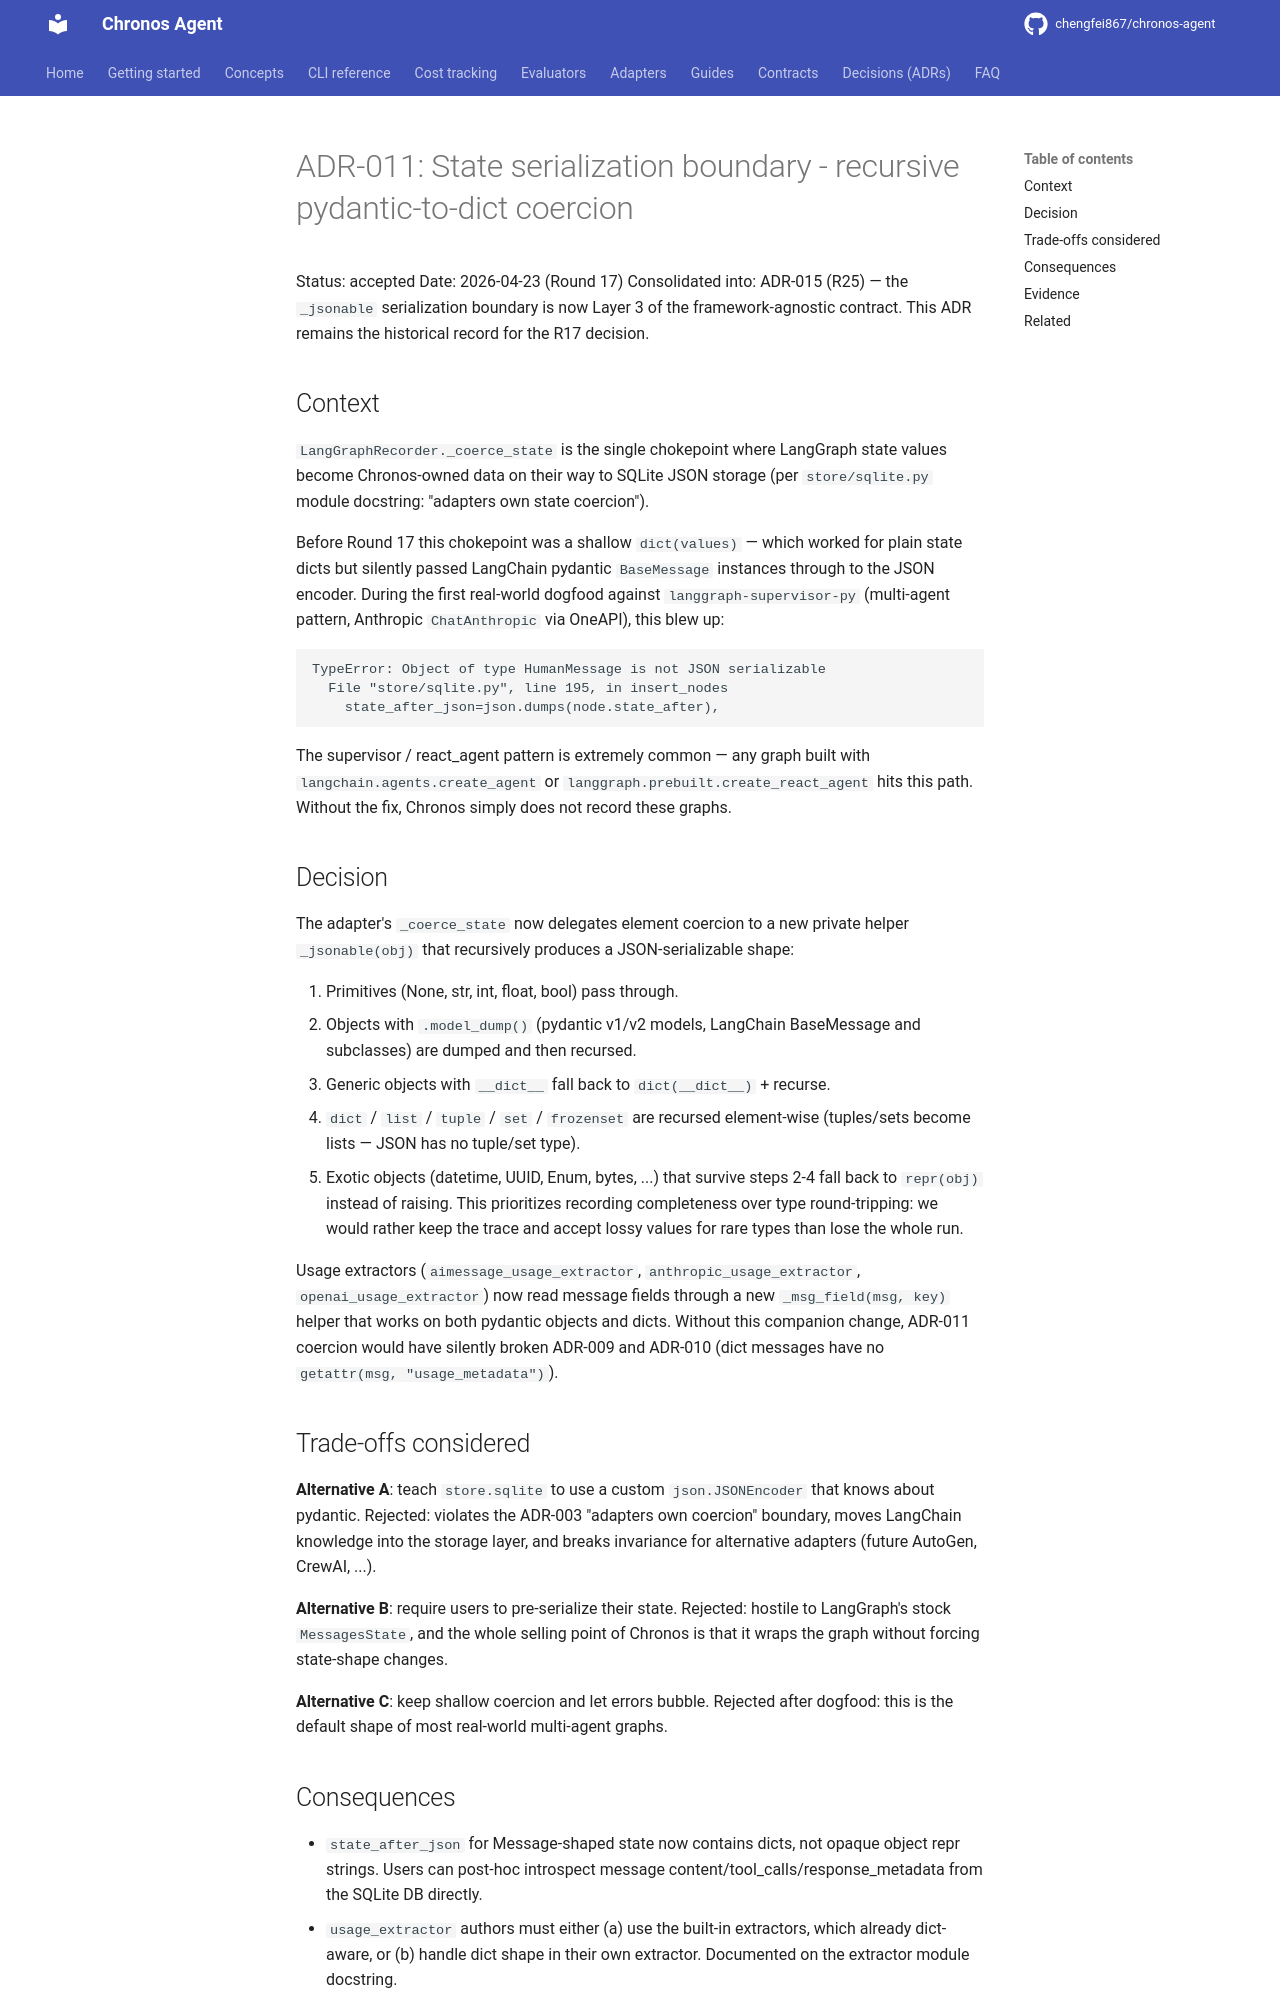

repository: chengfei867/chronos-agent · page: decisions/ADR-011-state-serialization-boundary/index.html · generator: mkdocs

# ADR-011: State serialization boundary - recursive pydantic-to-dict coercion

Status: accepted
Date: 2026-04-23 (Round 17)
Consolidated into: ADR-015 (R25) — the `_jsonable` serialization boundary
is now Layer 3 of the framework-agnostic contract. This ADR remains the
historical record for the R17 decision.

## Context

`LangGraphRecorder._coerce_state` is the single chokepoint where LangGraph
state values become Chronos-owned data on their way to SQLite JSON storage
(per `store/sqlite.py` module docstring: "adapters own state coercion").

Before Round 17 this chokepoint was a shallow `dict(values)` — which worked
for plain state dicts but silently passed LangChain pydantic `BaseMessage`
instances through to the JSON encoder. During the first real-world dogfood
against `langgraph-supervisor-py` (multi-agent pattern, Anthropic
`ChatAnthropic` via OneAPI), this blew up:

```
TypeError: Object of type HumanMessage is not JSON serializable
  File "store/sqlite.py", line 195, in insert_nodes
    state_after_json=json.dumps(node.state_after),
```

The supervisor / react_agent pattern is extremely common — any graph built
with `langchain.agents.create_agent` or `langgraph.prebuilt.create_react_agent`
hits this path. Without the fix, Chronos simply does not record these graphs.

## Decision

The adapter's `_coerce_state` now delegates element coercion to a new private
helper `_jsonable(obj)` that recursively produces a JSON-serializable shape:

1. Primitives (None, str, int, float, bool) pass through.
2. Objects with `.model_dump()` (pydantic v1/v2 models, LangChain BaseMessage
   and subclasses) are dumped and then recursed.
3. Generic objects with `__dict__` fall back to `dict(__dict__)` + recurse.
4. `dict` / `list` / `tuple` / `set` / `frozenset` are recursed element-wise
   (tuples/sets become lists — JSON has no tuple/set type).
5. Exotic objects (datetime, UUID, Enum, bytes, ...) that survive steps 2-4
   fall back to `repr(obj)` instead of raising. This prioritizes recording
   completeness over type round-tripping: we would rather keep the trace and
   accept lossy values for rare types than lose the whole run.

Usage extractors (`aimessage_usage_extractor`, `anthropic_usage_extractor`,
`openai_usage_extractor`) now read message fields through a new
`_msg_field(msg, key)` helper that works on both pydantic objects and dicts.
Without this companion change, ADR-011 coercion would have silently broken
ADR-009 and ADR-010 (dict messages have no `getattr(msg, "usage_metadata")`).

## Trade-offs considered

**Alternative A**: teach `store.sqlite` to use a custom `json.JSONEncoder`
that knows about pydantic. Rejected: violates the ADR-003 "adapters own
coercion" boundary, moves LangChain knowledge into the storage layer, and
breaks invariance for alternative adapters (future AutoGen, CrewAI, ...).

**Alternative B**: require users to pre-serialize their state. Rejected:
hostile to LangGraph's stock `MessagesState`, and the whole selling point
of Chronos is that it wraps the graph without forcing state-shape changes.

**Alternative C**: keep shallow coercion and let errors bubble. Rejected
after dogfood: this is the default shape of most real-world multi-agent
graphs.
